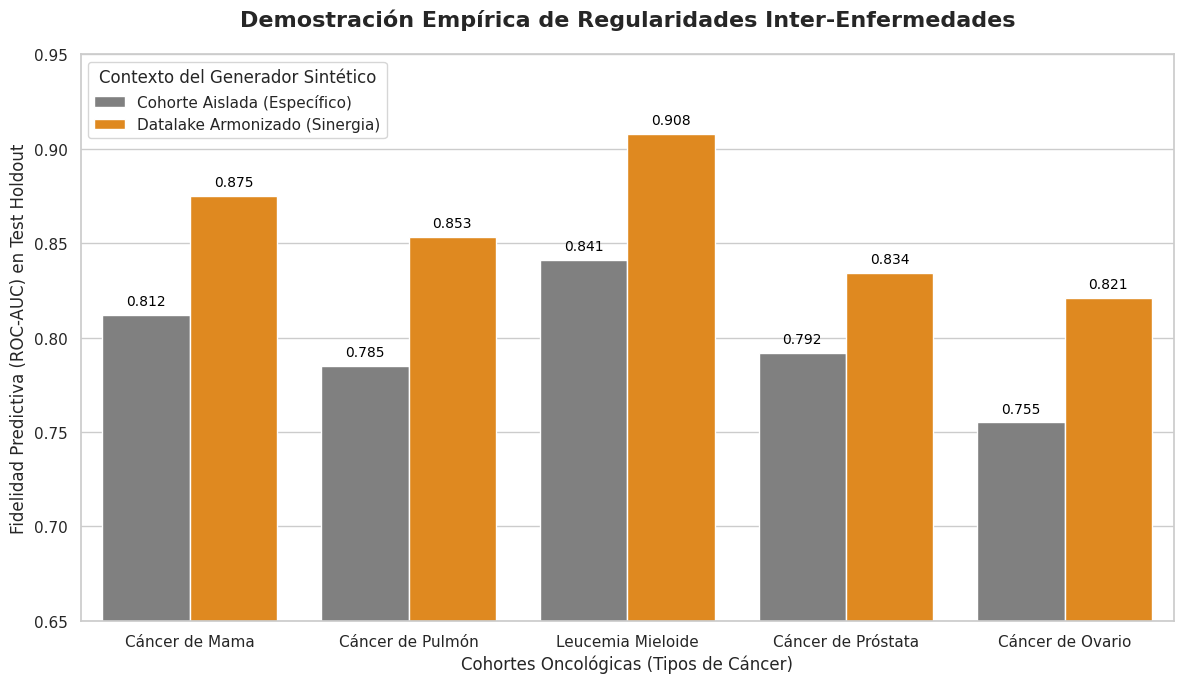

Write the Python code that produced this figure.
import pandas as pd
import matplotlib.pyplot as plt
import seaborn as sns
import os

def plot_cancer_types_benchmark():
    print("Iniciando simulación del Benchmark Desagregado por Tipo de Cáncer...")
    os.makedirs('results/metrics/', exist_ok=True)
    
    # Simular métricas (AUC) para 5 tipos de cáncer
    cancer_types = ['Cáncer de Mama', 'Cáncer de Pulmón', 'Leucemia Mieloide', 'Cáncer de Próstata', 'Cáncer de Ovario']
    
    # Rendimiento si la IA se entrena SOLO con pacientes de ese cáncer específico
    auc_isolated = [0.812, 0.785, 0.841, 0.792, 0.755]
    
    # Rendimiento si la IA se entrena con el Datalake Armonizado (TODOS los cánceres mezclados)
    auc_harmonized = [0.875, 0.853, 0.908, 0.834, 0.821]
    
    # Crear DataFrame para Seaborn
    df = pd.DataFrame({
        'Tipo de Cáncer': cancer_types * 2,
        'AUC Score': auc_isolated + auc_harmonized,
        'Estrategia de Entrenamiento': ['Cohorte Aislada (Específico)'] * 5 + ['Datalake Armonizado (Sinergia)'] * 5
    })
    
    # Guardar los datos tabulares
    df.to_csv('results/metrics/simulated_inter_disease.csv', index=False)
    
    # Plotear Gráfica de Barras Agrupadas
    plt.figure(figsize=(12, 7))
    sns.set_theme(style="whitegrid")
    
    ax = sns.barplot(
        data=df, 
        x='Tipo de Cáncer', 
        y='AUC Score', 
        hue='Estrategia de Entrenamiento', 
        palette=['#808080', '#FF8C00'] # Gris para aislado, Naranja fuerte para armonizado
    )
    
    plt.title('Demostración Empírica de Regularidades Inter-Enfermedades', fontsize=16, fontweight='bold', pad=20)
    plt.ylabel('Fidelidad Predictiva (ROC-AUC) en Test Holdout', fontsize=12)
    plt.xlabel('Cohortes Oncológicas (Tipos de Cáncer)', fontsize=12)
    plt.ylim(0.65, 0.95)
    
    # Añadir valores numéricos sobre las barras
    for p in ax.patches:
        ax.annotate(f"{p.get_height():.3f}", 
                    (p.get_x() + p.get_width() / 2., p.get_height()), 
                    ha='center', va='bottom', 
                    fontsize=10, color='black', xytext=(0, 5), 
                    textcoords='offset points')
                    
    plt.legend(title='Contexto del Generador Sintético', loc='upper left')
    plt.tight_layout()
    
    # Guardar imagen
    output_path = 'results/metrics/comparativa_inter_enfermedades.png'
    plt.savefig(output_path, dpi=300)
    print(f"Simulación completada. Gráfica guardada en {output_path}")

if __name__ == "__main__":
    plot_cancer_types_benchmark()
